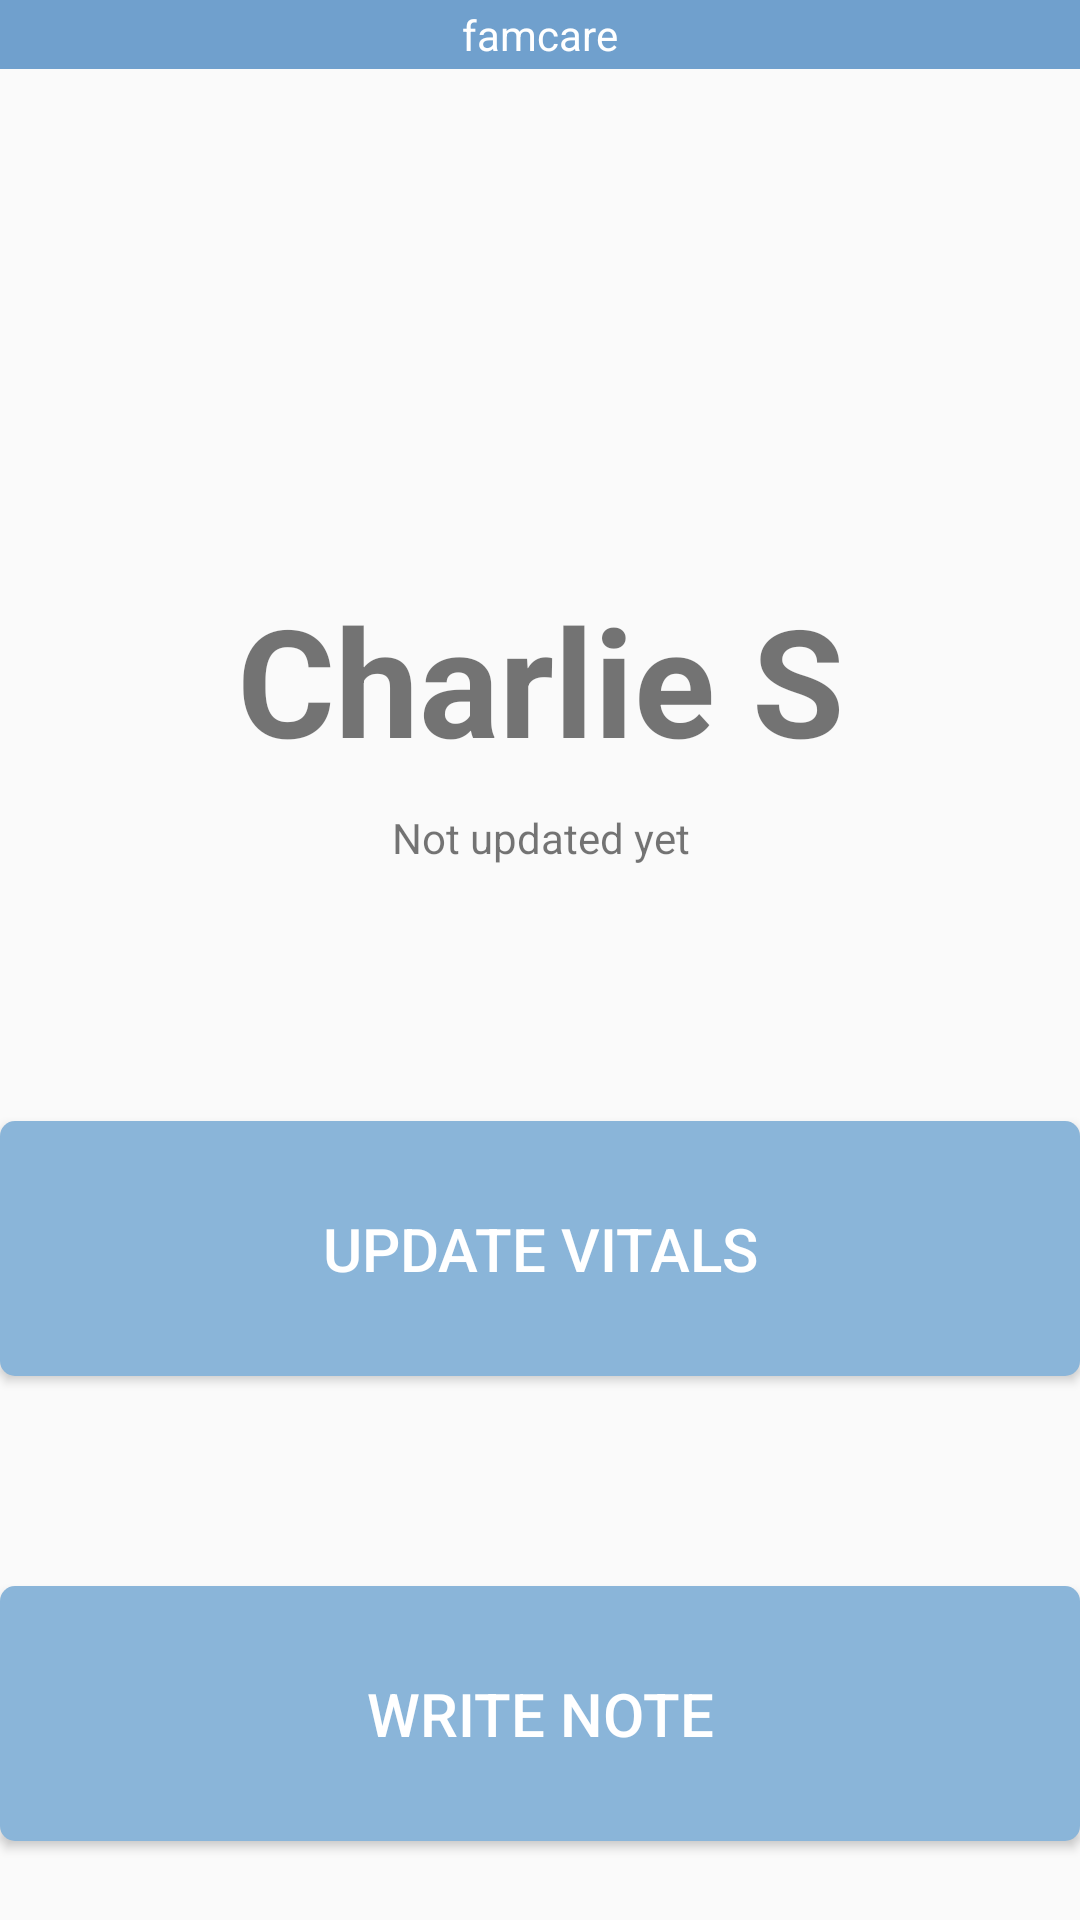

Android layout source for this screen:
<!-- AndroidManifest.xml: application theme FamCareTheme -->
<!-- res/layout/activity_patient_main.xml -->
<?xml version="1.0" encoding="utf-8"?>
<RelativeLayout xmlns:android="http://schemas.android.com/apk/res/android"
    xmlns:app="http://schemas.android.com/apk/res-auto"
    xmlns:tools="http://schemas.android.com/tools"
    android:layout_width="match_parent"
    android:layout_height="match_parent"
    android:orientation="vertical"
    tools:context=".PatientMain">

    <include layout="@layout/top_bar" />

    <TextView
        android:id="@+id/patientName"
        android:layout_width="match_parent"
        android:layout_height="wrap_content"
        android:layout_marginTop="170dp"
        android:textStyle="bold"
        android:layout_below="@id/topBar"
        android:textAlignment="center"
        android:textSize="50sp"
        android:text="Charlie S" />

    <TextView
        android:id="@+id/lastUpdate"
        android:layout_width="match_parent"
        android:layout_height="wrap_content"
        android:layout_marginTop="10dp"
        android:layout_below="@id/patientName"
        android:textAlignment="center"
        android:text="Not updated yet" />

    <Button
        android:id="@+id/vitalButton"
        android:layout_width="400dp"
        android:layout_height="85dp"
        android:layout_below="@id/lastUpdate"
        android:layout_centerHorizontal="true"
        android:layout_marginTop="85dp"
        android:textSize="20sp"
        android:textColor="@color/white"
        android:background="@drawable/roundedrec"
        android:backgroundTint="@color/btnColor"
        android:text="@string/vital_button" />

    <Button
        android:id="@+id/noteButton"
        android:layout_width="400dp"
        android:layout_height="85dp"
        android:layout_below="@id/vitalButton"
        android:layout_centerHorizontal="true"
        android:layout_marginTop="70dp"
        android:textSize="20sp"
        android:textColor="@color/white"
        android:background="@drawable/roundedrec"
        android:backgroundTint="@color/btnColor"
        android:text="@string/note_button" />

    <Button
        android:id="@+id/msgButton"
        android:layout_width="400dp"
        android:layout_height="85dp"
        android:layout_below="@id/noteButton"
        android:layout_centerHorizontal="true"
        android:layout_marginTop="70dp"
        android:textSize="20sp"
        android:textColor="@color/white"
        android:background="@drawable/roundedrec"
        android:backgroundTint="@color/btnColor"
        android:text="@string/msg_button" />


</RelativeLayout>
<!-- res/layout/top_bar.xml (included above) -->
<?xml version="1.0" encoding="utf-8"?>
<RelativeLayout xmlns:android="http://schemas.android.com/apk/res/android"
    android:layout_width="match_parent"
    android:layout_height="wrap_content"
    xmlns:app="http://schemas.android.com/apk/res-auto"
    android:paddingVertical="2dp"
    android:id="@+id/topBar"
    android:background="@color/barColor">

    <ImageView
        android:id="@+id/backBtn_patientMain"
        android:layout_width="wrap_content"
        android:layout_height="wrap_content"
        android:layout_alignParentStart="true"
        android:layout_marginLeft="2dp"
        android:layout_weight="1"
        app:srcCompat="@drawable/backbtn" />

    <TextView
        android:id="@+id/title_patientMain"
        android:layout_width="wrap_content"
        android:layout_height="wrap_content"
        android:layout_centerHorizontal="true"
        android:layout_centerVertical="true"
        android:textColor="@color/white"
        android:text="famcare"/>

    <ImageView
        android:id="@+id/optionBtn_patientMain"
        android:layout_width="wrap_content"
        android:layout_height="wrap_content"
        android:layout_alignParentEnd="true"
        android:layout_marginRight="10dp"
        app:srcCompat="@drawable/optionbtn" />

</RelativeLayout>
<!-- resources referenced by this layout -->
<resources>
  <color name="barColor">#70a0cd</color>
  <color name="btnColor">#8ab5d9</color>
  <color name="white">#FFF</color>
  <!-- drawable roundedrec (drawable) -->
  <?xml version="1.0" encoding="utf-8"?>
  <shape xmlns:android="http://schemas.android.com/apk/res/android"
      android:shape="rectangle"
      android:tint="@color/btnColor">
      <solid android:color="@color/btnColor"/>
      <size android:height="10dp"
          android:width="10dp"/>
      <corners android:radius="5dp"></corners>
  </shape>
  <string name="msg_button">SEND MESSAGE</string>
  <string name="note_button">WRITE NOTE</string>
  <string name="vital_button">UPDATE VITALS</string>
  <style name="FamCareTheme" parent="Theme.AppCompat.Light.NoActionBar">
          <item name="android:statusBarColor">@color/black</item>
      </style>
  <color name="black">#000</color>
</resources>
